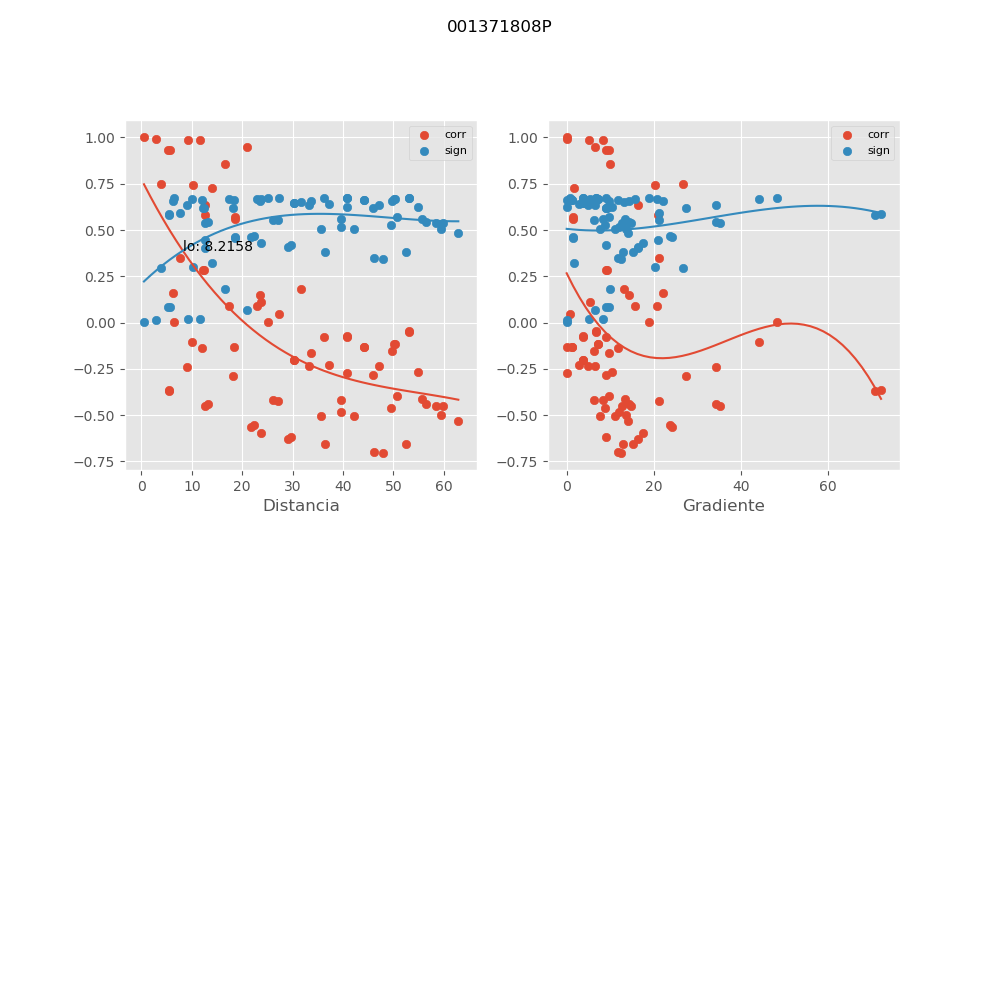

The table this chart was drawn from, first rows:
, mx_co, mx_di, mx_gr, mx_si
0, -0.3682, 5.485, 70.89, 0.583
1, -0.3638, 5.388, 72.17, 0.5852
2, -0.6968, 46.26, 11.71, 0.347
3, -0.4641, 49.58, 8.855, 0.5292
4, -0.4108, 55.71, 13.42, 0.5607
5, -0.4531, 58.52, 12.78, 0.536
6, 0.9469, 20.9, 6.536, 0.06977
7, 0.9865, 11.61, 5.146, 0.01813
8, -0.1063, 9.979, 44.11, 0.6669
9, 0.08708, 17.48, 15.79, 0.6694
10, -0.5992, 23.8, 17.48, 0.4323
11, -0.504, 35.67, 7.726, 0.5031
12, 0.9997, 0.5042, 0.0, 0.0004302
13, -0.07315, 40.78, 3.746, 0.6709
14, -0.1306, 44.1, 1.139, 0.663
15, -0.1153, 50.23, 7.148, 0.6655
16, -0.04802, 53.03, 6.77, 0.6729
17, -0.5626, 21.82, 24.08, 0.461
18, -0.4518, 12.72, 35.27, 0.5368
19, 0.9341, 5.634, 9.112, 0.08597
20, 0.2837, 12.39, 9.103, 0.6202
21, 0.5692, 18.6, 1.468, 0.456
22, -0.2033, 30.35, 3.731, 0.6466
23, -0.07673, 40.87, 3.737, 0.6705
24, -0.1322, 44.21, 1.136, 0.6627
25, -0.1164, 50.36, 7.13, 0.6653
26, -0.05029, 53.16, 6.755, 0.6728
27, -0.552, 22.25, 23.61, 0.469
28, -0.4413, 13.12, 34.19, 0.5431
29, 0.9336, 5.334, 9.625, 0.08662
30, 0.2865, 12.29, 9.177, 0.6191
31, 0.5617, 18.55, 1.473, 0.4616
32, -0.2041, 30.34, 3.733, 0.6464
33, 0.75, 3.84, 26.7, 0.2951
34, 0.7448, 10.18, 20.27, 0.3003
35, 0.6376, 12.62, 16.35, 0.4003
36, -0.658, 52.56, 12.9, 0.3824
37, -0.7019, 48.05, 12.52, 0.3422
38, -0.229, 37.3, 2.719, 0.6391
39, -0.6166, 29.72, 8.935, 0.4181
40, 0.1094, 23.7, 5.293, 0.6664
41, 0.5812, 12.69, 20.96, 0.4467
42, 0.005702, 6.389, 48.34, 0.6745
43, -0.2418, 8.984, 34.38, 0.635
44, -0.2689, 54.88, 10.49, 0.6257
45, -0.3944, 50.83, 9.814, 0.5696
46, -0.2719, 40.81, 0.02738, 0.6246
47, -0.2353, 33.3, 4.895, 0.6371
48, 0.04634, 27.38, 0.8367, 0.673
49, 0.8561, 16.53, 9.891, 0.1802
50, 0.9909, 2.972, 0.0, 0.01222
51, -0.4528, 59.94, 14.76, 0.5362
52, -0.4413, 56.43, 14.31, 0.5431
53, -0.234, 47.09, 6.534, 0.6375
54, -0.4834, 39.63, 11.91, 0.5169
55, -0.1629, 33.75, 9.828, 0.6566
56, 0.08713, 22.85, 20.67, 0.6694
57, -0.529, 62.91, 14.06, 0.4857
58, -0.4999, 59.37, 13.6, 0.506
59, -0.1543, 49.79, 6.18, 0.6584
... 18 more rows
